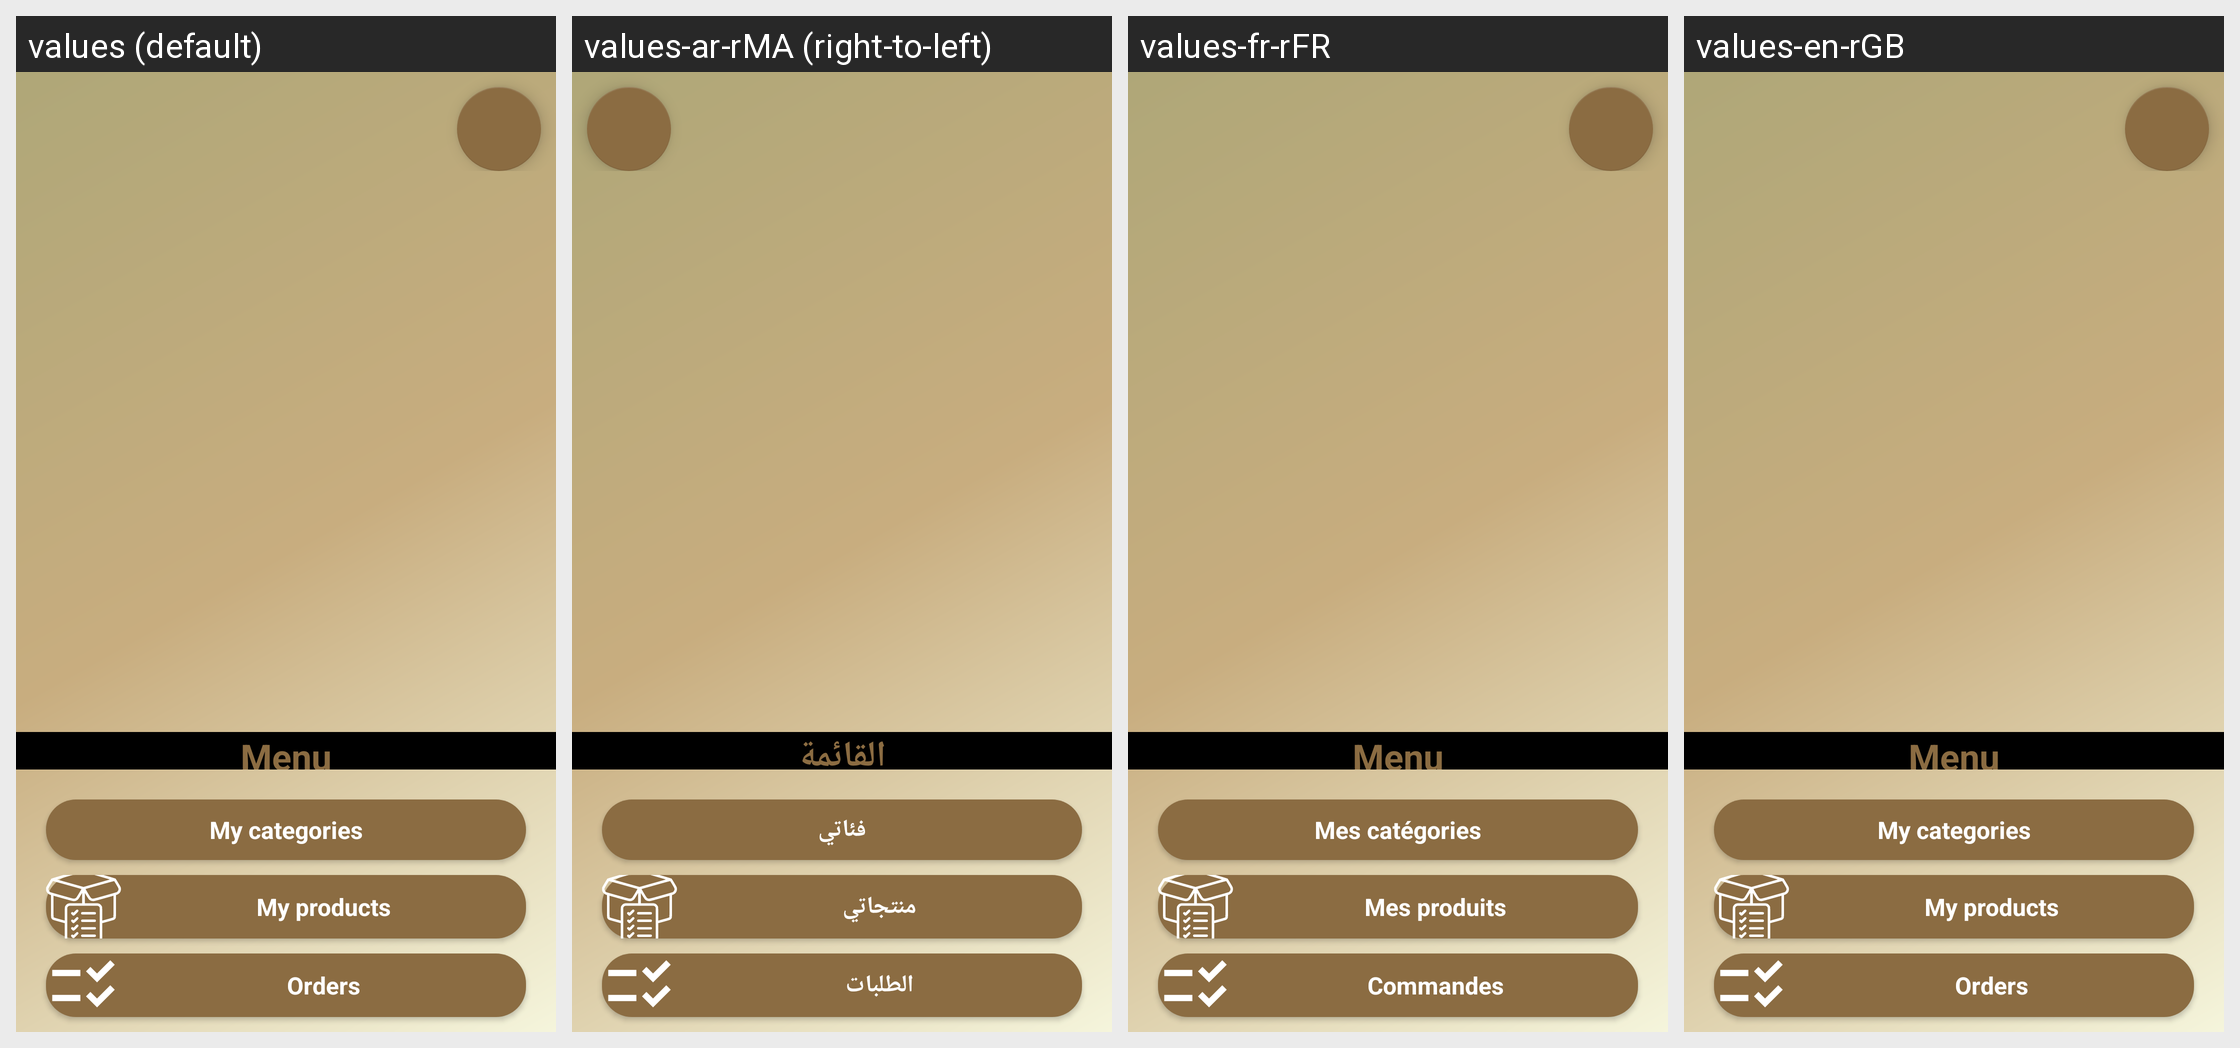

Locale-by-locale string values for the Android screen shown in this grid:
Android screen res/layout/m_menu.xml rendered under 4 locales, left to right: values (default), values-ar-rMA (right-to-left), values-fr-rFR, values-en-rGB. Device: Nexus 5 (rendered at 1080×1920; each locale shown at half size, 540×960, under a caption strip naming it); theme Theme.AppCompat.Light.NoActionBar.
Strings drawn on this screen, with the default value and each locale's value (text and hints the layout hard-codes, and strings that could not be matched under every locale, appear in the picture but are not listed):

menu
  values: Menu
  values-ar-rMA: القائمة
  values-fr-rFR: Menu
  values-en-rGB: Menu

my_categories
  values: My categories
  values-ar-rMA: فئاتي
  values-fr-rFR: Mes catégories
  values-en-rGB: My categories

my_products
  values: My products
  values-ar-rMA: منتجاتي
  values-fr-rFR: Mes produits
  values-en-rGB: My products

orders
  values: Orders
  values-ar-rMA: الطلبات
  values-fr-rFR: Commandes
  values-en-rGB: Orders
